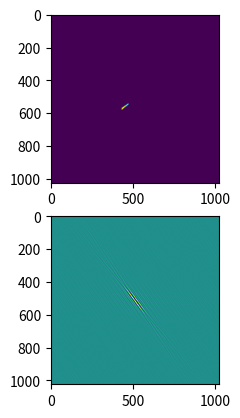

Source code (Python):
# -*- coding: utf-8 -*-
"""
Created on Thu Mar  3 17:06:19 2016

[redacted]
"""
import numpy as np
import matplotlib.pyplot as plt


def polar_rect_func(f_ind, up_r, down_r, up_ang, down_ang):
    im_ang = np.rad2deg(np.angle(f_ind)) + 180.
    im_bool_ang = ((im_ang>down_ang) * (im_ang<up_ang))
    im_bool_r = ((np.abs(np.real(f_ind))>down_r) + (np.abs(np.imag(f_ind))>down_r)) * \
            ((np.abs(np.real(f_ind))<up_r) * (np.abs(np.imag(f_ind))<up_r))

    p_rect = im_bool_r * im_bool_ang
    return p_rect.astype(np.double)


ang_list = [np.array([[   0. ,   22.5,   45. ,   67.5,   90. ,  112.5,  135. ,  157.5],
                      [  22.5,   45. ,   67.5,   90. ,  112.5,  135. ,  157.5,  180. ]])]
theta_dif = ang_list[0][0,1] - ang_list[0][0,0]
ls = 0.01
f_cuts_list = [np.array([ls, ls*2])]

n_scale = 3

r_dif = ls

for scale in range(1, n_scale):
    low_ang = np.hstack((ang_list[scale-1][0, :] + theta_dif/(2**scale), ang_list[scale-1][0, :] ))
    up_ang = low_ang + theta_dif/(2**scale)
    ang_list.append(np.vstack((np.sort(low_ang), np.sort(up_ang))))
    f_cuts_list.append(np.array([f_cuts_list[scale-1][1], f_cuts_list[scale-1][1] + (2**scale)*r_dif]))


imdim = 1024
im = np.zeros((imdim,imdim))
f_ind = np.expand_dims(np.fft.fftfreq(imdim), axis=1)
f_ind = f_ind.T + np.flipud(f_ind*1j)
im_ang = np.rad2deg(np.angle(f_ind)) + 180.
im_r = np.abs(f_ind)


imf = []
for scale, r_band in enumerate(f_cuts_list):
    for ang_band in ang_list[scale].T:
        imf.append(polar_rect_func(f_ind, r_band[1], r_band[0], ang_band[1], ang_band[0]))

ind = 30
plt.subplot(2,1,1)
plt.imshow(np.fft.fftshift(imf[ind]))
plt.subplot(2,1,2)
plt.imshow(np.fft.fftshift(np.imag(np.fft.ifft2(imf[ind]))),interpolation='none')
for ang in ang_list[0].T:
    print(ang)